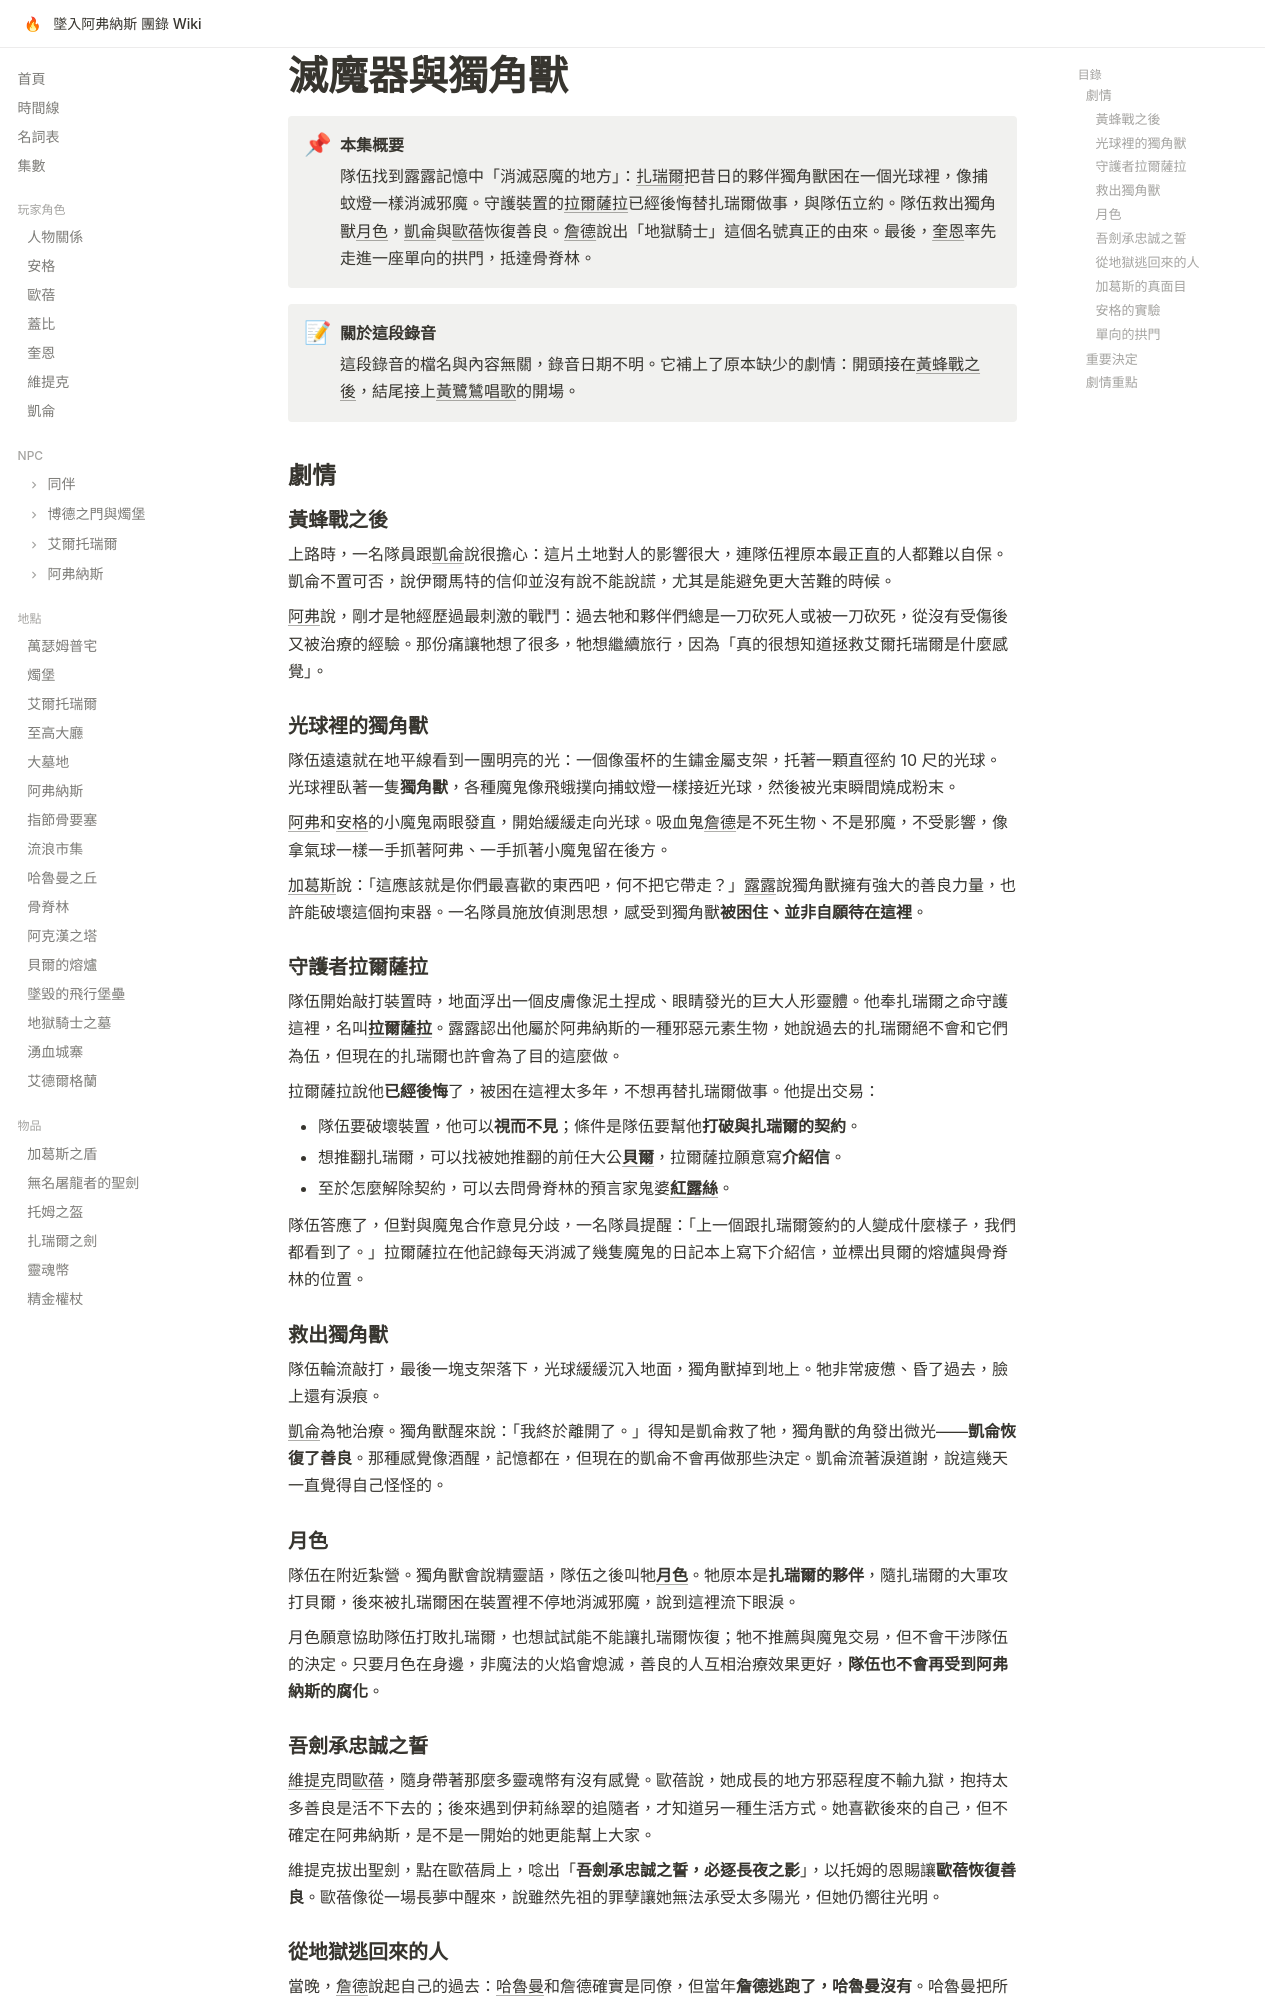

repository: EdithHSU/trpgwiki-dnd-avernus · page: episodes/monkie-2/index.html · generator: mkdocs

---
title: 滅魔器與獨角獸
date_label: 不詳（手機錄音「Monkie酒吧 2」）
order: 2026-01-10
chapter: 3
---

# 滅魔器與獨角獸

!!! abstract "本集概要"
    隊伍找到露露記憶中「消滅惡魔的地方」：[扎瑞爾](../npcs/扎瑞爾.md)把昔日的夥伴獨角獸困在一個光球裡，像捕蚊燈一樣消滅邪魔。守護裝置的[拉爾薩拉](../npcs/拉爾薩拉.md)已經後悔替扎瑞爾做事，與隊伍立約。隊伍救出獨角獸[月色](../npcs/月色.md)，[凱侖](../characters/凱侖.md)與[歐蓓](../characters/歐蓓.md)恢復善良。[詹德](../npcs/詹德.md)說出「地獄騎士」這個名號真正的由來。最後，[奎恩](../characters/奎恩.md)率先走進一座單向的拱門，抵達骨脊林。

!!! note "關於這段錄音"
    這段錄音的檔名與內容無關，錄音日期不明。它補上了原本缺少的劇情：開頭接在[黃蜂戰之後](rec-0036.md)，結尾接上[黃鷺鷥唱歌](2026-01.md)的開場。

## 劇情

### 黃蜂戰之後

上路時，一名隊員跟[凱侖](../characters/凱侖.md)說很擔心：這片土地對人的影響很大，連隊伍裡原本最正直的人都難以自保。凱侖不置可否，說伊爾馬特的信仰並沒有說不能說謊，尤其是能避免更大苦難的時候。

[阿弗](../npcs/阿弗.md)說，剛才是牠經歷過最刺激的戰鬥：過去牠和夥伴們總是一刀砍死人或被一刀砍死，從沒有受傷後又被治療的經驗。那份痛讓牠想了很多，牠想繼續旅行，因為「真的很想知道拯救艾爾托瑞爾是什麼感覺」。

### 光球裡的獨角獸

隊伍遠遠就在地平線看到一團明亮的光：一個像蛋杯的生鏽金屬支架，托著一顆直徑約 10 尺的光球。光球裡臥著一隻**獨角獸**，各種魔鬼像飛蛾撲向捕蚊燈一樣接近光球，然後被光束瞬間燒成粉末。

[阿弗](../npcs/阿弗.md)和[安格](../characters/安格.md)的小魔鬼兩眼發直，開始緩緩走向光球。吸血鬼[詹德](../npcs/詹德.md)是不死生物、不是邪魔，不受影響，像拿氣球一樣一手抓著阿弗、一手抓著小魔鬼留在後方。

[加葛斯](../items/加葛斯之盾.md)說：「這應該就是你們最喜歡的東西吧，何不把它帶走？」[露露](../npcs/露露.md)說獨角獸擁有強大的善良力量，也許能破壞這個拘束器。一名隊員施放偵測思想，感受到獨角獸**被困住、並非自願待在這裡**。

### 守護者拉爾薩拉

隊伍開始敲打裝置時，地面浮出一個皮膚像泥土捏成、眼睛發光的巨大人形靈體。他奉扎瑞爾之命守護這裡，名叫**[拉爾薩拉](../npcs/拉爾薩拉.md)**。露露認出他屬於阿弗納斯的一種邪惡元素生物，她說過去的扎瑞爾絕不會和它們為伍，但現在的扎瑞爾也許會為了目的這麼做。

拉爾薩拉說他**已經後悔**了，被困在這裡太多年，不想再替扎瑞爾做事。他提出交易：

- 隊伍要破壞裝置，他可以**視而不見**；條件是隊伍要幫他**打破與扎瑞爾的契約**。
- 想推翻扎瑞爾，可以找被她推翻的前任大公**[貝爾](../npcs/貝爾.md)**，拉爾薩拉願意寫**介紹信**。
- 至於怎麼解除契約，可以去問骨脊林的預言家鬼婆**[紅露絲](../npcs/紅露絲.md)**。

隊伍答應了，但對與魔鬼合作意見分歧，一名隊員提醒：「上一個跟扎瑞爾簽約的人變成什麼樣子，我們都看到了。」拉爾薩拉在他記錄每天消滅了幾隻魔鬼的日記本上寫下介紹信，並標出貝爾的熔爐與骨脊林的位置。

### 救出獨角獸

隊伍輪流敲打，最後一塊支架落下，光球緩緩沉入地面，獨角獸掉到地上。牠非常疲憊、昏了過去，臉上還有淚痕。

[凱侖](../characters/凱侖.md)為牠治療。獨角獸醒來說：「我終於離開了。」得知是凱侖救了牠，獨角獸的角發出微光——**凱侖恢復了善良**。那種感覺像酒醒，記憶都在，但現在的凱侖不會再做那些決定。凱侖流著淚道謝，說這幾天一直覺得自己怪怪的。

### 月色

隊伍在附近紮營。獨角獸會說精靈語，隊伍之後叫牠**[月色](../npcs/月色.md)**。牠原本是**扎瑞爾的夥伴**，隨扎瑞爾的大軍攻打貝爾，後來被扎瑞爾困在裝置裡不停地消滅邪魔，說到這裡流下眼淚。

月色願意協助隊伍打敗扎瑞爾，也想試試能不能讓扎瑞爾恢復；牠不推薦與魔鬼交易，但不會干涉隊伍的決定。只要月色在身邊，非魔法的火焰會熄滅，善良的人互相治療效果更好，**隊伍也不會再受到阿弗納斯的腐化**。
